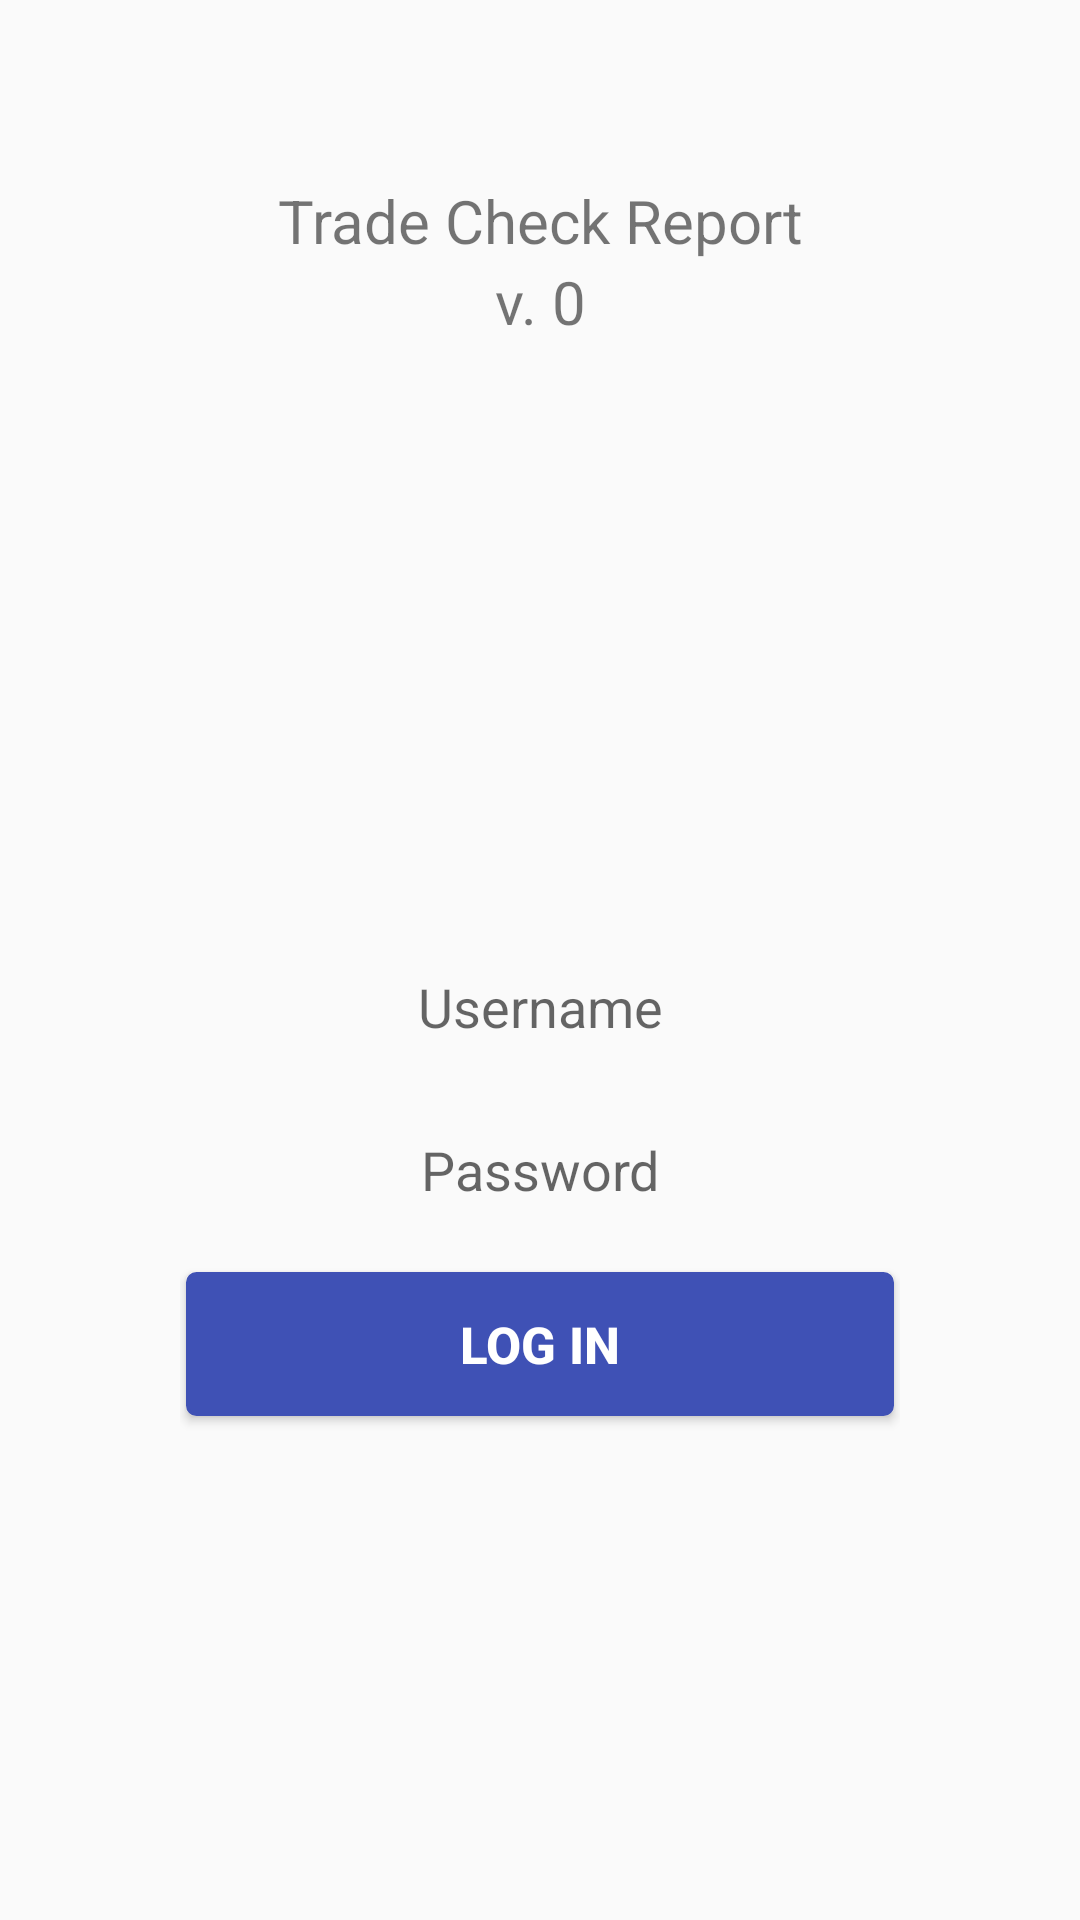

The Android layout XML behind this screen, and the referenced resources:
<!-- AndroidManifest.xml: application theme AppTheme -->
<!-- res/layout/activity_main.xml -->
<?xml version="1.0" encoding="utf-8"?>
<LinearLayout
    xmlns:android="http://schemas.android.com/apk/res/android"
    xmlns:app="http://schemas.android.com/apk/res-auto"
    xmlns:tools="http://schemas.android.com/tools"
    android:layout_width="match_parent"
    android:layout_height="match_parent"
    android:fitsSystemWindows="true"
    tools:context=".MainActivity">



    <LinearLayout
        android:layout_width="match_parent"
        android:layout_height="match_parent"
        android:paddingTop="60dp"
        android:id="@+id/lnrMain"
        android:orientation="vertical">

        <LinearLayout
            android:layout_width="match_parent"
            android:layout_height="0dp"
            android:layout_weight="1"
            android:orientation="vertical">

            <TextView
                android:id="@+id/tvwSystem"
                android:text="@string/app_name"
                android:textSize="20sp"
                android:layout_width="match_parent"
                android:gravity="center"
                android:layout_height="wrap_content" />

            <TextView
                android:id="@+id/tvwVersion"
                android:text="v. 0"
                android:textSize="20sp"
                android:layout_width="match_parent"
                android:gravity="center"
                android:layout_height="wrap_content"
                android:layout_marginBottom="10dp"/>

            <ImageView
                android:id="@+id/imgUnilever"
                android:layout_width="wrap_content"
                android:layout_height="wrap_content"
                android:layout_gravity="center"
                android:src="@drawable/unilever_logo" />

        </LinearLayout>

        <LinearLayout
            android:layout_width="match_parent"
            android:layout_height="0dp"
            android:layout_weight="2"
            android:padding="60dp"
            android:orientation="vertical">

            <EditText
                android:id="@+id/txtUsername"
                android:layout_width="fill_parent"
                android:layout_height="wrap_content"
                android:textSize="18sp"
                android:hint="Username"
                android:padding="10dp"
                android:gravity="center"
                android:layout_marginBottom="10dp"
                android:background="@drawable/rounded_edittext"
                android:inputType="text|textNoSuggestions|textAutoComplete"/>



            <EditText
                android:id="@+id/txtPassword"
                android:layout_width="fill_parent"
                android:layout_height="wrap_content"
                android:hint="Password"
                android:textSize="18sp"
                android:padding="10dp"
                android:layout_marginBottom="10dp"
                android:gravity="center"
                android:background="@drawable/rounded_edittext"
                android:inputType="textPassword"/>

            <Button
                android:id="@+id/btnLogin"
                android:layout_width="fill_parent"
                android:layout_height="wrap_content"
                android:background="@drawable/btn_primary"
                style="@style/ButtonTextBlue"
                android:text="Log in"/>

        </LinearLayout>



    </LinearLayout>

</LinearLayout>
<!-- resources referenced by this layout -->
<resources>
  <!-- drawable btn_primary (drawable) -->
  <?xml version="1.0" encoding="utf-8"?>
  <selector xmlns:android="http://schemas.android.com/apk/res/android">
      <item android:state_enabled="false">
          <shape>
              <solid
                  android:color="@color/colorPrimary_disabled" />
              <stroke
                  android:width="1dp"
                  android:color="@color/colorPrimary_disabled" />
              <corners
                  android:radius="3dp" />
              <padding
                  android:left="7dp"
                  android:top="7dp"
                  android:right="7dp"
                  android:bottom="7dp" />
          </shape>
      </item>
      <item android:state_pressed="true" >
          <shape>
              <solid
                  android:color="@color/colorPrimary_pressed" />
              <stroke
                  android:width="1dp"
                  android:color="@color/colorPrimary_pressed" />
              <corners
                  android:radius="3dp" />
              <padding
                  android:left="7dp"
                  android:top="7dp"
                  android:right="7dp"
                  android:bottom="7dp" />
          </shape>
      </item>
      <item>
          <shape>
              <gradient
                  android:startColor="@color/colorPrimary"
                  android:endColor="@color/colorPrimary"
                  android:angle="270" />
              <stroke
                  android:width="1dp"
                  android:color="@color/colorPrimary" />
              <corners
                  android:radius="3dp" />
              <padding
                  android:left="7dp"
                  android:top="7dp"
                  android:right="7dp"
                  android:bottom="7dp" />
          </shape>
      </item>
  </selector>
  <string name="app_name">Trade Check Report</string>
  <style name="ButtonTextBlue">
          <item name="android:layout_width">fill_parent</item>
          <item name="android:layout_height">wrap_content</item>
          <item name="android:textColor">#ffffff</item>
          <item name="android:gravity">center</item>
          <item name="android:layout_margin">2dp</item>
          <item name="android:textSize">17sp</item>
          <item name="android:textStyle">bold</item>
      </style>
  <style name="AppTheme" parent="Theme.AppCompat.Light.DarkActionBar">
          
          <item name="colorPrimary">@color/colorPrimary</item>
          <item name="colorPrimaryDark">@color/colorPrimaryDark</item>
          <item name="colorAccent">@color/colorAccent</item>
      </style>
  <color name="colorPrimary_disabled">#C5CAE9</color>
  <color name="colorPrimary_pressed">#5C6BC0</color>
  <color name="colorPrimary">#3F51B5</color>
  <color name="colorPrimaryDark">#303F9F</color>
  <color name="colorAccent">#FFAB40</color>
</resources>
